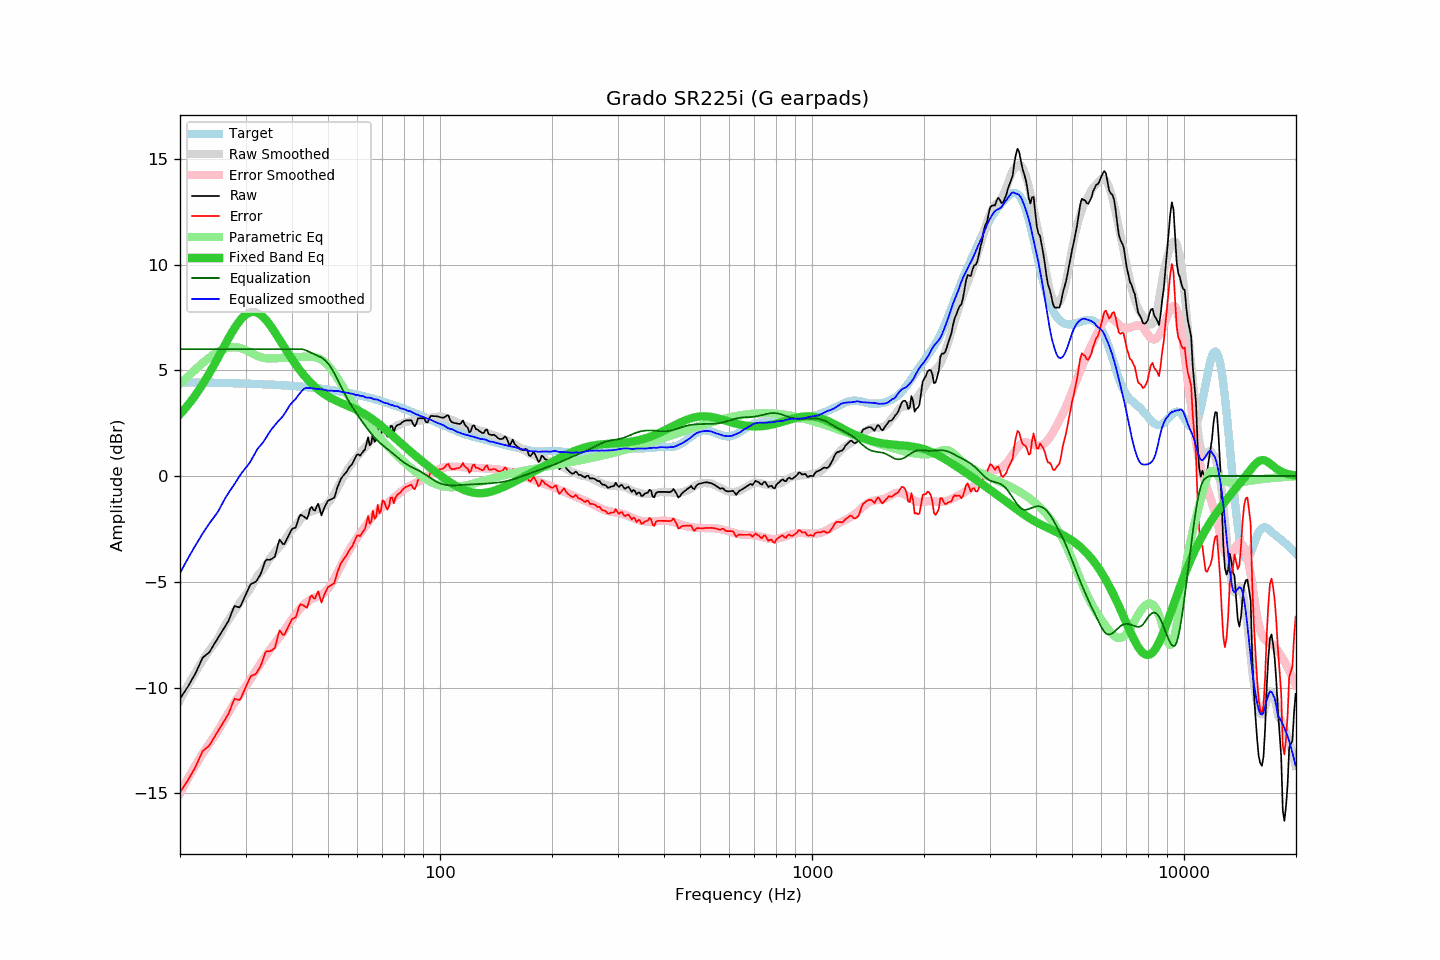

The data file committed next to this chart (first rows):
frequency, raw, error, smoothed, error_smoothed, equalization, parametric_eq, equalized_raw, equalized_smoothed, target
20.00, -10.52, -14.95, -10.60, -15.01, 6.00, 2.92, -4.52, -4.60, 4.43
20.20, -10.41, -14.84, -10.45, -14.86, 6.00, 3.00, -4.41, -4.45, 4.43
20.40, -10.29, -14.72, -10.31, -14.71, 6.00, 3.09, -4.29, -4.31, 4.43
20.61, -10.18, -14.61, -10.17, -14.57, 6.00, 3.18, -4.18, -4.17, 4.43
20.81, -10.06, -14.49, -10.03, -14.43, 6.00, 3.27, -4.06, -4.03, 4.43
21.02, -9.95, -14.38, -9.89, -14.29, 6.00, 3.36, -3.95, -3.89, 4.43
21.23, -9.81, -14.24, -9.75, -14.16, 6.00, 3.46, -3.81, -3.75, 4.43
21.44, -9.68, -14.10, -9.62, -14.02, 6.00, 3.56, -3.68, -3.62, 4.43
21.66, -9.55, -13.98, -9.49, -13.89, 6.00, 3.66, -3.55, -3.49, 4.42
21.87, -9.42, -13.84, -9.36, -13.76, 6.00, 3.76, -3.42, -3.36, 4.42
22.09, -9.27, -13.69, -9.23, -13.63, 6.00, 3.87, -3.27, -3.23, 4.42
22.31, -9.10, -13.52, -9.11, -13.50, 6.00, 3.98, -3.10, -3.11, 4.42
22.54, -8.93, -13.35, -8.98, -13.37, 6.00, 4.09, -2.93, -2.98, 4.42
22.76, -8.77, -13.19, -8.85, -13.25, 6.00, 4.21, -2.77, -2.85, 4.42
22.99, -8.60, -13.02, -8.73, -13.13, 6.00, 4.33, -2.60, -2.73, 4.42
23.22, -8.53, -12.95, -8.61, -13.02, 6.00, 4.45, -2.53, -2.61, 4.42
23.45, -8.47, -12.88, -8.50, -12.90, 6.00, 4.57, -2.47, -2.50, 4.42
23.69, -8.41, -12.82, -8.38, -12.79, 6.00, 4.70, -2.41, -2.38, 4.41
23.92, -8.35, -12.76, -8.27, -12.68, 6.00, 4.83, -2.35, -2.27, 4.41
24.16, -8.24, -12.65, -8.16, -12.57, 6.00, 4.96, -2.24, -2.16, 4.41
24.40, -8.11, -12.52, -8.06, -12.46, 6.00, 5.09, -2.11, -2.06, 4.41
24.65, -7.98, -12.39, -7.96, -12.35, 6.00, 5.23, -1.98, -1.96, 4.41
24.89, -7.86, -12.26, -7.86, -12.24, 6.00, 5.36, -1.86, -1.86, 4.41
25.14, -7.73, -12.13, -7.76, -12.12, 6.00, 5.50, -1.73, -1.76, 4.41
25.39, -7.61, -12.01, -7.63, -11.99, 6.00, 5.64, -1.61, -1.63, 4.40
25.65, -7.49, -11.89, -7.49, -11.86, 6.00, 5.78, -1.49, -1.49, 4.40
25.91, -7.37, -11.77, -7.35, -11.73, 6.00, 5.92, -1.37, -1.35, 4.40
26.16, -7.25, -11.65, -7.20, -11.60, 6.00, 6.07, -1.25, -1.20, 4.40
26.43, -7.12, -11.52, -7.06, -11.47, 6.00, 6.21, -1.12, -1.06, 4.40
26.69, -7.00, -11.40, -6.94, -11.33, 6.00, 6.35, -1.00, -0.94, 4.40
26.96, -6.87, -11.27, -6.82, -11.20, 6.00, 6.48, -0.87, -0.82, 4.39
27.23, -6.69, -11.08, -6.71, -11.08, 6.00, 6.62, -0.69, -0.71, 4.39
27.50, -6.49, -10.88, -6.60, -10.95, 6.00, 6.75, -0.49, -0.60, 4.39
27.77, -6.30, -10.69, -6.49, -10.83, 6.00, 6.88, -0.30, -0.49, 4.39
28.05, -6.14, -10.53, -6.37, -10.71, 6.00, 7.00, -0.14, -0.37, 4.39
28.33, -6.17, -10.55, -6.25, -10.59, 6.00, 7.11, -0.17, -0.25, 4.38
28.62, -6.19, -10.57, -6.13, -10.48, 6.00, 7.22, -0.19, -0.13, 4.38
28.90, -6.21, -10.59, -6.01, -10.37, 6.00, 7.32, -0.21, -0.01, 4.38
29.19, -6.10, -10.48, -5.90, -10.26, 6.00, 7.42, -0.10, 0.10, 4.38
29.48, -5.93, -10.30, -5.79, -10.15, 6.00, 7.50, 0.07, 0.21, 4.38
29.78, -5.75, -10.12, -5.69, -10.04, 6.00, 7.57, 0.25, 0.31, 4.37
30.08, -5.58, -9.95, -5.60, -9.93, 6.00, 7.64, 0.42, 0.40, 4.37
30.38, -5.42, -9.79, -5.51, -9.82, 6.00, 7.68, 0.58, 0.49, 4.37
30.68, -5.26, -9.63, -5.41, -9.71, 6.00, 7.72, 0.74, 0.59, 4.37
30.99, -5.11, -9.47, -5.29, -9.59, 6.00, 7.75, 0.89, 0.71, 4.36
31.30, -5.07, -9.43, -5.16, -9.47, 6.00, 7.76, 0.93, 0.84, 4.36
31.61, -5.04, -9.40, -5.02, -9.34, 6.00, 7.76, 0.96, 0.98, 4.36
31.93, -5.01, -9.36, -4.88, -9.22, 6.00, 7.74, 0.99, 1.12, 4.35
32.24, -4.91, -9.26, -4.75, -9.11, 6.00, 7.72, 1.09, 1.25, 4.35
32.57, -4.78, -9.13, -4.64, -8.99, 6.00, 7.68, 1.22, 1.36, 4.35
32.89, -4.66, -9.00, -4.56, -8.87, 6.00, 7.63, 1.34, 1.44, 4.35
33.22, -4.47, -8.81, -4.47, -8.76, 6.00, 7.57, 1.53, 1.53, 4.34
33.55, -4.25, -8.59, -4.37, -8.65, 6.00, 7.50, 1.75, 1.63, 4.34
33.89, -4.02, -8.36, -4.25, -8.54, 6.00, 7.42, 1.98, 1.75, 4.34
34.23, -3.95, -8.28, -4.13, -8.43, 6.00, 7.33, 2.05, 1.87, 4.33
34.57, -3.96, -8.29, -4.01, -8.32, 6.00, 7.24, 2.04, 1.99, 4.33
34.92, -3.96, -8.28, -3.89, -8.21, 6.00, 7.13, 2.04, 2.11, 4.32
35.27, -3.92, -8.24, -3.79, -8.11, 6.00, 7.03, 2.08, 2.21, 4.32
35.62, -3.87, -8.19, -3.69, -8.00, 6.00, 6.92, 2.13, 2.31, 4.32
35.97, -3.82, -8.13, -3.60, -7.90, 6.00, 6.80, 2.18, 2.40, 4.31
... 635 more rows
